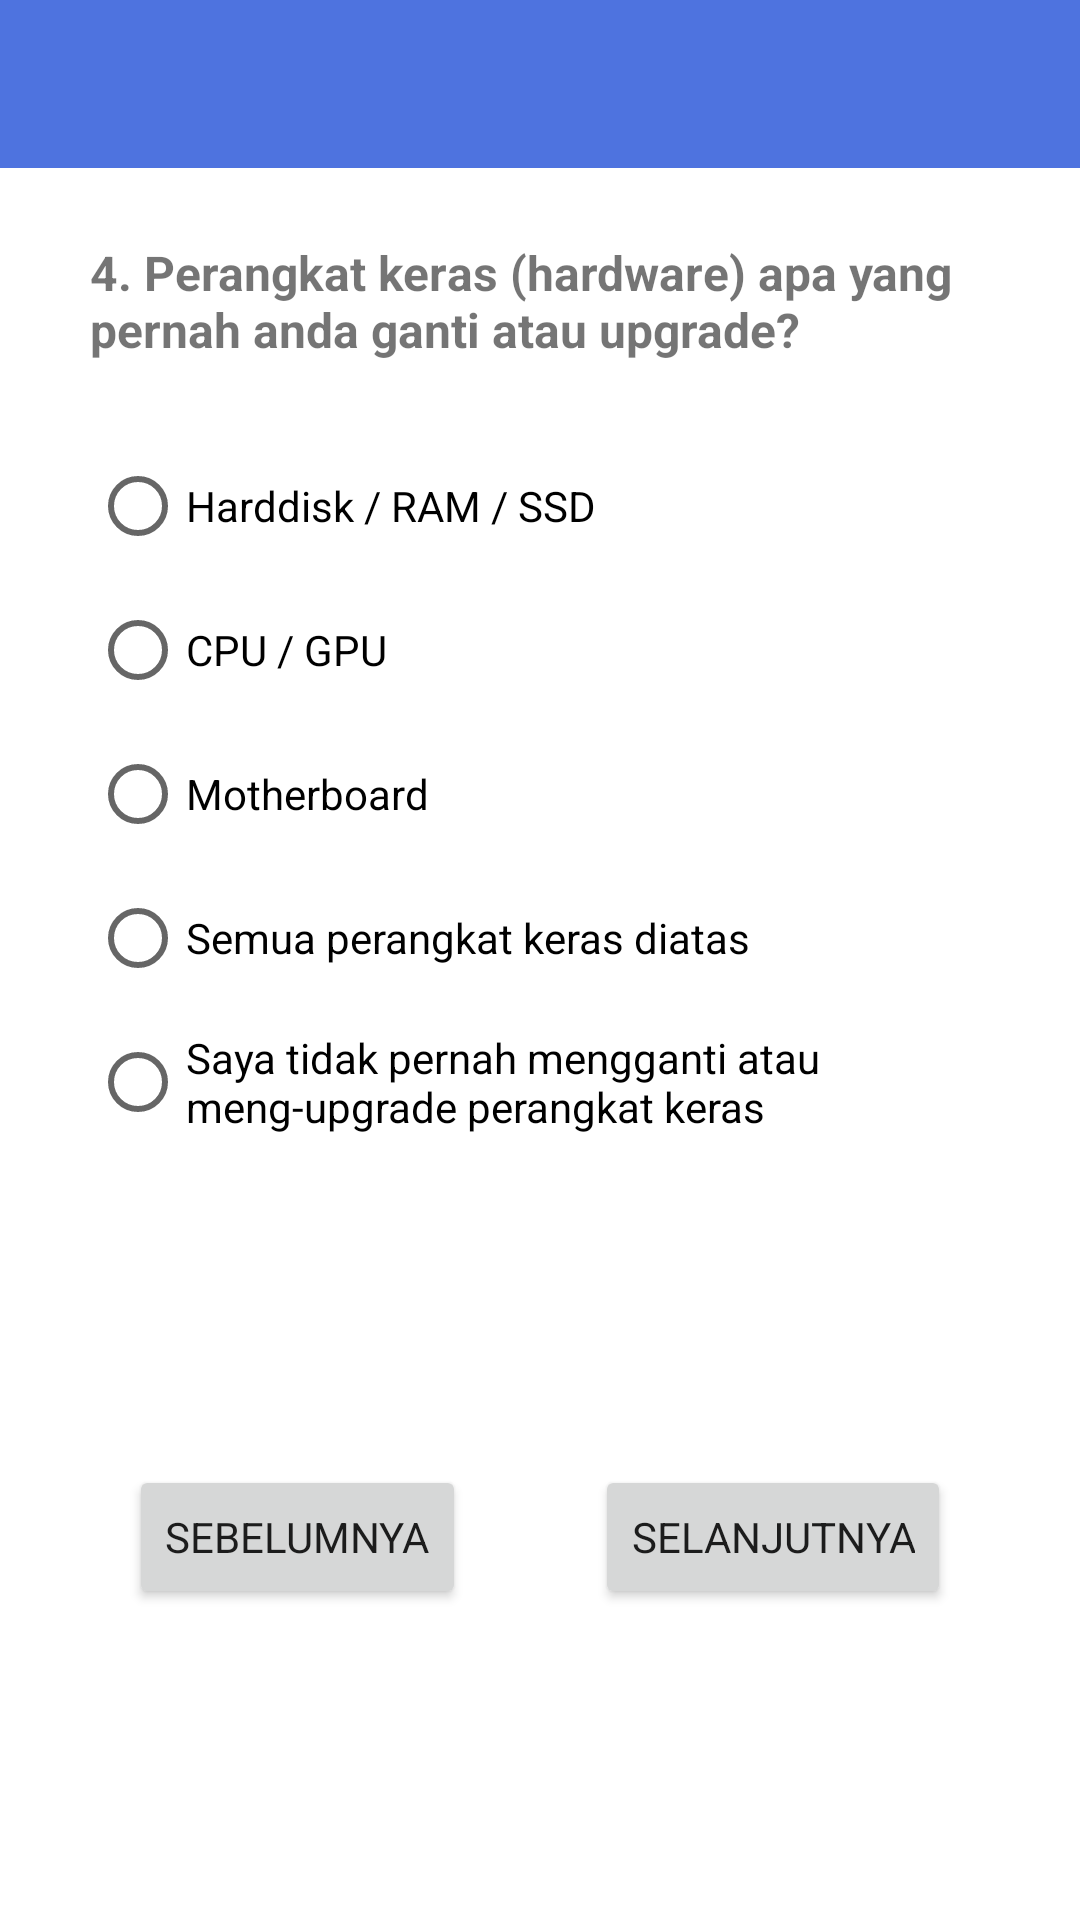

Android layout source for this screen:
<!-- AndroidManifest.xml: application theme Theme.Tugas1 -->
<!-- res/layout/activity_form4.xml -->
<?xml version="1.0" encoding="utf-8"?>
<LinearLayout xmlns:android="http://schemas.android.com/apk/res/android"
    xmlns:app="http://schemas.android.com/apk/res-auto"
    xmlns:tools="http://schemas.android.com/tools"
    android:layout_width="match_parent"
    android:layout_height="match_parent"
    tools:context=".activity.Form4Activity"
    android:orientation="vertical">

    <include
        layout="@layout/_appbar"
        android:layout_width="match_parent"
        android:layout_height="wrap_content"/>

    <androidx.core.widget.NestedScrollView
        android:layout_width="match_parent"
        android:layout_height="match_parent"
        android:fillViewport="true">

        <androidx.constraintlayout.widget.ConstraintLayout
            android:layout_width="match_parent"
            android:layout_height="match_parent">

            <TextView
                android:id="@+id/tvQuestion"
                android:layout_width="300dp"
                android:layout_height="wrap_content"
                android:layout_marginTop="24dp"
                android:text="@string/question4"
                android:textSize="16sp"
                android:textStyle="bold"
                app:layout_constraintEnd_toEndOf="parent"
                app:layout_constraintStart_toStartOf="parent"
                app:layout_constraintTop_toTopOf="parent" />

            <RadioGroup
                android:id="@+id/radioGroup"
                android:layout_width="251dp"
                android:layout_height="wrap_content"
                android:layout_marginTop="24dp"
                app:layout_constraintStart_toStartOf="@+id/tvQuestion"
                app:layout_constraintTop_toBottomOf="@+id/tvQuestion">

                <RadioButton
                    android:id="@+id/rbAnswer1"
                    android:layout_width="match_parent"
                    android:layout_height="wrap_content"
                    android:text="@string/question4_answer1"
                    tools:layout_editor_absoluteX="31dp"
                    tools:layout_editor_absoluteY="88dp" />

                <RadioButton
                    android:id="@+id/rbAnswer2"
                    android:layout_width="match_parent"
                    android:layout_height="wrap_content"
                    android:text="@string/question4_answer2"
                    tools:layout_editor_absoluteX="31dp"
                    tools:layout_editor_absoluteY="136dp" />

                <RadioButton
                    android:id="@+id/rbAnswer3"
                    android:layout_width="match_parent"
                    android:layout_height="wrap_content"
                    android:text="@string/question4_answer3"
                    tools:layout_editor_absoluteX="31dp"
                    tools:layout_editor_absoluteY="136dp" />

                <RadioButton
                    android:id="@+id/rbAnswer4"
                    android:layout_width="match_parent"
                    android:layout_height="wrap_content"
                    android:text="@string/question4_answer4"
                    tools:layout_editor_absoluteX="31dp"
                    tools:layout_editor_absoluteY="136dp" />

                <RadioButton
                    android:id="@+id/rbAnswer5"
                    android:layout_width="match_parent"
                    android:layout_height="wrap_content"
                    android:text="@string/question4_answer5"
                    tools:layout_editor_absoluteX="31dp"
                    tools:layout_editor_absoluteY="136dp" />
            </RadioGroup>

            <Button
                android:id="@+id/btnPrevious"
                android:layout_width="wrap_content"
                android:layout_height="wrap_content"
                android:text="@string/sebelumnya"
                app:layout_constraintBottom_toBottomOf="parent"
                app:layout_constraintEnd_toStartOf="@+id/btnNext"
                app:layout_constraintHorizontal_bias="0.5"
                app:layout_constraintStart_toStartOf="parent"
                app:layout_constraintTop_toBottomOf="@+id/radioGroup"
                tools:ignore="TextContrastCheck" />

            <Button
                android:id="@+id/btnNext"
                android:layout_width="wrap_content"
                android:layout_height="wrap_content"
                android:text="@string/selanjutnya"
                app:layout_constraintEnd_toEndOf="parent"
                app:layout_constraintHorizontal_bias="0.5"
                app:layout_constraintStart_toEndOf="@+id/btnPrevious"
                app:layout_constraintTop_toTopOf="@+id/btnPrevious"
                tools:ignore="TextContrastCheck" />

        </androidx.constraintlayout.widget.ConstraintLayout>

    </androidx.core.widget.NestedScrollView>

</LinearLayout>
<!-- res/layout/_appbar.xml (included above) -->
<?xml version="1.0" encoding="utf-8"?>
<androidx.coordinatorlayout.widget.CoordinatorLayout
    xmlns:android="http://schemas.android.com/apk/res/android"
    xmlns:app="http://schemas.android.com/apk/res-auto"
    android:layout_width="match_parent"
    android:layout_height="match_parent">

    <com.google.android.material.appbar.AppBarLayout
        android:layout_width="match_parent"
        android:layout_height="wrap_content">

        <com.google.android.material.appbar.MaterialToolbar
            android:id="@+id/toolbar"
            android:layout_width="match_parent"
            android:layout_height="?attr/actionBarSize"
            android:background="@color/primary"
            style="@style/Widget.MaterialComponents.Toolbar.Primary" />

    </com.google.android.material.appbar.AppBarLayout>

</androidx.coordinatorlayout.widget.CoordinatorLayout>
<!-- resources referenced by this layout -->
<resources>
  <color name="primary">#4e73df</color>
  <string name="question4">4. Perangkat keras (hardware) apa yang pernah anda ganti atau upgrade?</string>
  <string name="question4_answer1">Harddisk / RAM / SSD</string>
  <string name="question4_answer2">CPU / GPU</string>
  <string name="question4_answer3">Motherboard</string>
  <string name="question4_answer4">Semua perangkat keras diatas</string>
  <string name="question4_answer5">Saya tidak pernah mengganti atau meng-upgrade perangkat keras</string>
  <string name="sebelumnya">Sebelumnya</string>
  <string name="selanjutnya">Selanjutnya</string>
  <style name="Theme.Tugas1" parent="Theme.MaterialComponents.Light.NoActionBar">
          <item name="fontFamily">@font/nunito</item>
          
          <item name="colorPrimary">@color/primary</item>
          <item name="colorPrimaryVariant">@color/primaryVariant</item>
          <item name="colorOnPrimary">@color/white</item>
          
          <item name="colorSecondary">@color/teal_200</item>
          <item name="colorSecondaryVariant">@color/teal_700</item>
          <item name="colorOnSecondary">@color/black</item>
          
          <item name="android:statusBarColor" tools:targetApi="l">?attr/colorPrimaryVariant</item>
          
      </style>
  <color name="primaryVariant">#724edf</color>
  <color name="white">#FFFFFFFF</color>
  <color name="teal_200">#FF03DAC5</color>
  <color name="teal_700">#FF018786</color>
  <color name="black">#FF000000</color>
</resources>
